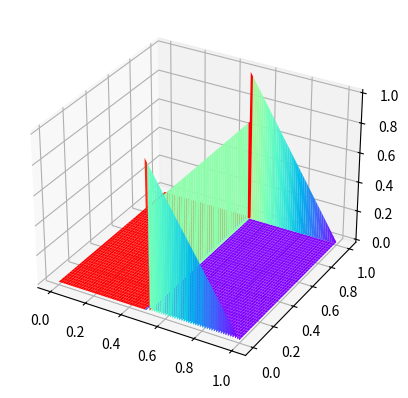

Write the Python code that produced this figure.
# -*- coding: utf-8 -*-
"""
Created on Mon Jun 24 08:38:33 2024

[redacted]
"""

import numpy as np
np.set_printoptions(threshold=np.inf)
import matplotlib.pyplot as plt
from scipy.integrate import dblquad
from math import sqrt

def F(x,y):
    return 0
    #return np.sin(np.pi*(x+y))

def c(x,y):
    if x < 1/2:
        a = 4
    else:
        a = 1
    return 4*a #坐标变换
    #return 1+x+y

def b(x,y):
    if x >= 1/2:
        a = 2*(1-x)
    else:
        a = 0
    return a
    #return 0

alpha = 1 #interface jump
beta = 0
eps = 0.001    
N = 32
h = 1/(2*N)
U = np.zeros((4*N**2,4*N**2))
B = np.zeros(4*N**2)

#boundary y=0.
for i in range(0,N):
    x0 = (2*i+1)*h
    y0 = h
    f0 = F(x0,y0)
    c0 = c(x0,y0)
    mu0 = np.sqrt(c0)/eps
    xi = (2*i+1)*h
    U[i,[4*i,4*i+1,4*i+2,4*i+3]] = np.array([np.exp(-mu0*h),np.exp(-mu0*h),np.exp(-2*mu0*h),1])
    B[i] = (- f0/c0 + b(xi,0))*np.exp(-mu0*h)
#boundary y=1.
for i in range(0,N):
    x0 = (2*i+1)*h
    y0 = 1-h
    f0 = F(x0,y0)
    c0 = c(x0,y0)
    mu0 = np.sqrt(c0)/eps
    xi = (2*i+1)*h
    U[N+i,[4*N*(N-1)+4*i,4*N*(N-1)+4*i+1,4*N*(N-1)+4*i+2,4*N*(N-1)+4*i+3]] = np.array([np.exp(-mu0*h),np.exp(-mu0*h),1,np.exp(-2*mu0*h)])
    B[N+i] = (- f0/c0 + b(xi,1))*np.exp(-mu0*h)
#boundary x=0.
for i in range(0,N):
    x0 = h
    y0 = (2*i+1)*h
    f0 = F(x0,y0)
    c0 = c(x0,y0)
    mu0 = np.sqrt(c0)/eps
    yi = (2*i+1)*h
    U[2*N+i,[4*N*i,4*N*i+1,4*N*i+2,4*N*i+3]] = np.array([np.exp(-2*mu0*h),1,np.exp(-mu0*h),np.exp(-mu0*h)])
    B[2*N+i] = (- f0/c0 + b(0,yi))*np.exp(-mu0*h)
#boundary x=1.
for i in range(0,N):
    x0 = 1-h
    y0 = (2*i+1)*h
    f0 = F(x0,y0)
    c0 = c(x0,y0)
    mu0 = np.sqrt(c0)/eps
    yi = (2*i+1)*h
    U[3*N+i,[4*N*(i+1)-4,4*N*(i+1)-3,4*N*(i+1)-2,4*N*(i+1)-1]] = np.array([1,np.exp(-2*mu0*h),np.exp(-mu0*h),np.exp(-mu0*h)])
    B[3*N+i] = (- f0/c0 + b(1,yi))*np.exp(-mu0*h)

for i in range(0,N-1):
    for j in range(0,N):
        x0 = (2*i+1)*h
        y0 = (2*j+1)*h
        f0 = F(x0,y0)
        c0 = c(x0,y0)
        mu0 = np.sqrt(c0)/eps
        x1 = (2*i+1)*h + 2*h
        f1 = F(x1,y0)
        c1 = c(x1,y0)
        mu1 = np.sqrt(c1)/eps
        mu = max(mu0,mu1)
        U[4*N+N*i+j,[4*N*j+4*i,4*N*j+4*i+1,4*N*j+4*i+2,4*N*j+4*i+3,4*N*j+4*i+4,4*N*j+4*i+5,4*N*j+4*i+6,4*N*j+4*i+7]] = np.array([np.exp((mu0-mu)*h),np.exp(-(mu0+mu)*h),np.exp(-mu*h),np.exp(-mu*h),-np.exp(-(mu1+mu)*h),-np.exp((mu1-mu)*h),-np.exp(-mu*h),-np.exp(-mu*h)])
        B[4*N+N*i+j] = (f1/c1 - f0/c0)*np.exp(-mu*h)
        U[4*N+N*(N-1)+N*i+j,[4*N*j+4*i,4*N*j+4*i+1,4*N*j+4*i+2,4*N*j+4*i+3,4*N*j+4*i+4,4*N*j+4*i+5,4*N*j+4*i+6,4*N*j+4*i+7]] = np.array([mu0*np.exp((mu0-mu)*h),-mu0*np.exp(-(mu0+mu)*h),0,0,-mu1*np.exp(-(mu1+mu)*h),mu1*np.exp((mu1-mu)*h),0,0])
        B[4*N+N*(N-1)+N*i+j] = 0
        #interface
        if i==int(N/2)-1: 
            B[4*N+N*i+j] = B[4*N+N*i+j] - alpha*np.exp(-mu*h)
            B[4*N+N*(N-1)+N*i+j] = B[4*N+N*(N-1)+N*i+j] - beta*np.exp(-mu*h)

for i in range(0,N):
    for j in range(0,N-1):
        x0 = (2*i+1)*h
        y0 = (2*j+1)*h
        f0 = F(x0,y0)
        c0 = c(x0,y0)
        mu0 = np.sqrt(c0)/eps
        y1 = (2*j+1)*h + 2*h
        f1 = F(x0,y1)
        c1 = c(x0,y1)
        mu1 = np.sqrt(c1)/eps
        mu = max(mu0,mu1)
        U[4*N+2*N*(N-1)+N*j+i,[4*N*j+4*i,4*N*j+4*i+1,4*N*j+4*i+2,4*N*j+4*i+3,4*N*(j+1)+4*i,4*N*(j+1)+4*i+1,4*N*(j+1)+4*i+2,4*N*(j+1)+4*i+3]] = np.array([np.exp(-mu*h),np.exp(-mu*h),np.exp((mu0-mu)*h),np.exp(-(mu0+mu)*h),-np.exp(-mu*h),-np.exp(-mu*h),-np.exp(-(mu1+mu)*h),-np.exp((mu1-mu)*h)])
        B[4*N+2*N*(N-1)+N*j+i] = (f1/c1 - f0/c0)*np.exp(-mu*h)
        U[4*N+3*N*(N-1)+N*j+i,[4*N*j+4*i,4*N*j+4*i+1,4*N*j+4*i+2,4*N*j+4*i+3,4*N*(j+1)+4*i,4*N*(j+1)+4*i+1,4*N*(j+1)+4*i+2,4*N*(j+1)+4*i+3]] = np.array([0,0,mu0*np.exp((mu0-mu)*h),-mu0*np.exp(-(mu0+mu)*h),0,0,-mu1*np.exp(-(mu1+mu)*h),mu1*np.exp((mu1-mu)*h)])
        B[4*N+3*N*(N-1)+N*j+i] = 0

#计算解
C = np.linalg.solve(U,B)
up = np.zeros((N,N))
for i in range(0,N):
    for j in range(0,N):
        x0 = (2*i+1)*h
        y0 = (2*j+1)*h
        f0 = F(x0,y0)
        c0 = c(x0,y0)
        mu0 = np.sqrt(c0)/eps
        c1 = C[4*N*j+4*i]
        c2 = C[4*N*j+4*i+1]
        c3 = C[4*N*j+4*i+2]
        c4 = C[4*N*j+4*i+3]
        up[j,i] = f0/c0 + c1 + c2 + c3 + c4
up0 = np.zeros((N+2,N+2))
up0[1:N+1,1:N+1] = up
for k in range(0,N+2):
    s = k/(N+1)
    up0[0,k] = b(s,0)
    up0[N+1,k] = b(s,1)
    up0[k,0] = b(0,s)
    up0[k,N+1] = b(1,s)
x = np.linspace(h,1-h,N)
x0 = np.zeros(N+2)
x0[1:N+1] = x
# xx,yy = np.meshgrid(x0,x0)
# fig, ax = plt.subplots(subplot_kw={"projection": "3d"})
# ax.plot_surface(xx, yy, up0, cmap='rainbow')
# plt.show()

#refinement
M = 10 #放大倍数
u_refine = np.zeros((M*N+1,M*N+1))
hh = 1/(M*N)
for i in range(0,N):
    for j in range(0,N):
        x0 = (2*i+1)*h
        y0 = (2*j+1)*h
        f0 = F(x0,y0)
        c0 = c(x0,y0)
        mu0 = np.sqrt(c0)/eps
        c1 = C[4*N*j+4*i]
        c2 = C[4*N*j+4*i+1]
        c3 = C[4*N*j+4*i+2]
        c4 = C[4*N*j+4*i+3]
        for ki in range(0,M+1):
            for kj in range(0,M+1):
                xhi = -h + ki*hh
                xhj = -h + kj*hh
                # if np.exp(mu0*xhi)>1e10 or np.exp(-mu0*xhi)>1e3 or np.exp(mu0*xhj)>1e3 or np.exp(-mu0*xhj)>1e3: print(max(np.exp(mu0*xhi), np.exp(-mu0*xhi), np.exp(mu0*xhj), np.exp(-mu0*xhj)))
                u_refine[j*M+kj,i*M+ki] = f0/c0 + c1*np.exp(mu0*xhi) + c2*np.exp(-mu0*xhi) + c3*np.exp(mu0*xhj) + c4*np.exp(-mu0*xhj) #仍然有大数*小数，造成误差
for k in range(0,M*N+1):
    s = k*hh
    u_refine[0,k] = b(s,0)
    u_refine[M*N,k] = b(s,1)
    u_refine[k,0] = b(0,s)
    u_refine[k,M*N] = b(1,s)
xh = np.linspace(0,1,N*M+1)
yh = np.linspace(0,1,N*M+1)
fig = plt.figure()
ax = fig.add_subplot(111, projection='3d')
xxh, yyh = np.meshgrid(xh[:int(N*M/2)], yh)
ax.plot_surface(xxh, yyh, u_refine[:, :int(N*M/2)], cmap='rainbow')
xxh, yyh = np.meshgrid(xh[int(N*M/2):], yh)
ax.plot_surface(xxh, yyh, u_refine[:, int(N*M/2):], cmap='rainbow')
plt.show()

#print('condition number:',np.linalg.cond(U))

